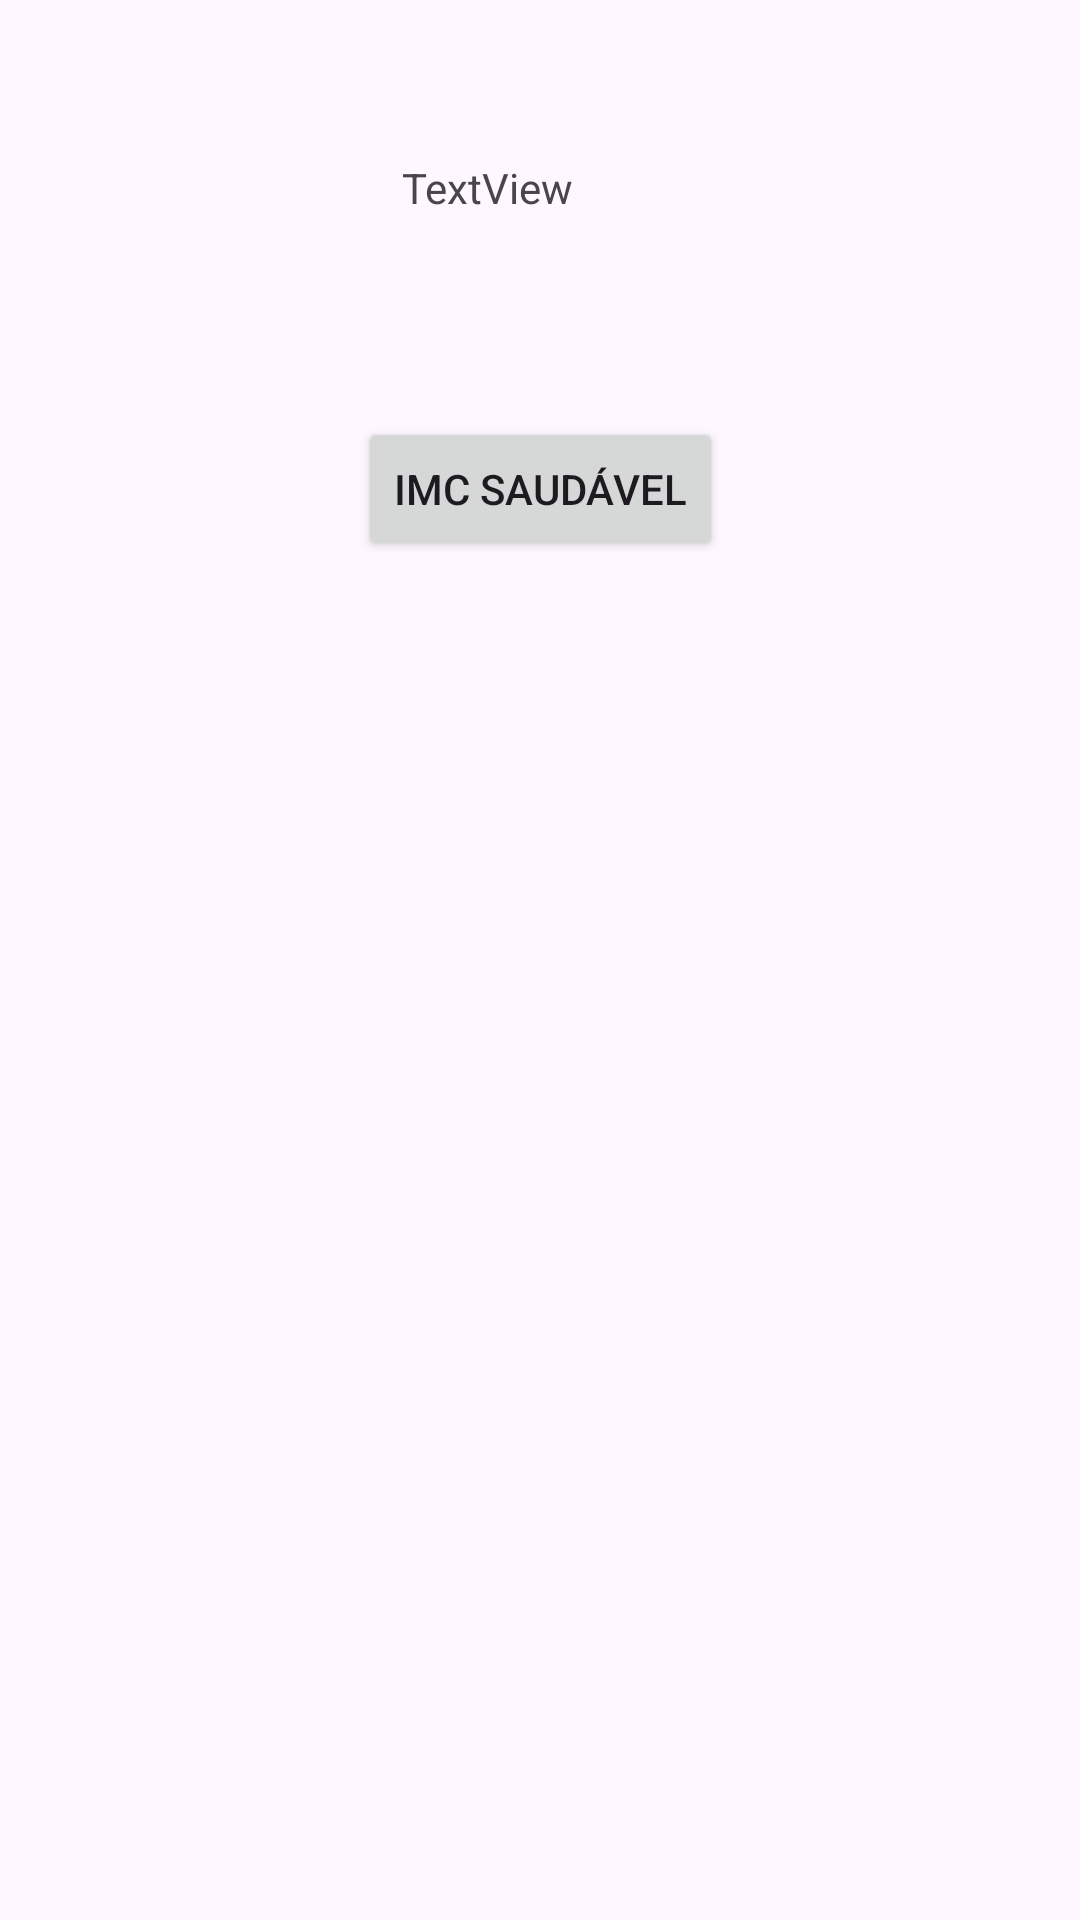

This screen was rendered from an Android layout file. Write that file and the resources it references.
<!-- AndroidManifest.xml: application theme Theme.Exerciciosofc -->
<!-- res/layout/fragment_fragmento_a.xml -->
<?xml version="1.0" encoding="utf-8"?>
<androidx.constraintlayout.widget.ConstraintLayout xmlns:android="http://schemas.android.com/apk/res/android"
    xmlns:app="http://schemas.android.com/apk/res-auto"
    xmlns:tools="http://schemas.android.com/tools"
    android:id="@+id/main"
    android:layout_width="match_parent"
    android:layout_height="match_parent"
    tools:context="com.example.exerciciosofc.IMCResultado">

    <TextView
        android:id="@+id/tvNome"
        android:layout_width="wrap_content"
        android:layout_height="wrap_content"
        android:layout_marginStart="30dp"
        android:layout_marginTop="53dp"
        android:layout_marginBottom="58dp"
        android:text="TextView"
        app:layout_constraintBottom_toTopOf="@+id/tvIMC"
        app:layout_constraintEnd_toStartOf="@+id/imgPerfil"
        app:layout_constraintStart_toStartOf="parent"
        app:layout_constraintTop_toTopOf="parent" />

    <TextView
        android:id="@+id/tvIMC"
        android:layout_width="0dp"
        android:layout_height="0dp"
        android:layout_marginStart="89dp"
        android:layout_marginEnd="65dp"
        android:layout_marginBottom="77dp"
        android:text="TextView"
        app:layout_constraintBottom_toTopOf="@+id/BtnIMC"
        app:layout_constraintEnd_toStartOf="@+id/imgPerfil"
        app:layout_constraintStart_toStartOf="parent"
        app:layout_constraintTop_toBottomOf="@+id/tvNome" />

    <ImageView
        android:id="@+id/imgPerfil"
        android:layout_width="wrap_content"
        android:layout_height="wrap_content"
        android:layout_marginTop="53dp"
        android:layout_marginEnd="65dp"
        app:layout_constraintEnd_toEndOf="parent"
        app:layout_constraintStart_toEndOf="@+id/tvIMC"
        app:layout_constraintTop_toTopOf="parent"
        tools:srcCompat="@tools:sample/avatars" />

    <Button
        android:id="@+id/BtnIMC"
        android:layout_width="wrap_content"
        android:layout_height="wrap_content"
        android:layout_marginBottom="453dp"
        android:text="IMC Saudável"
        app:layout_constraintBottom_toBottomOf="parent"
        app:layout_constraintEnd_toEndOf="parent"
        app:layout_constraintStart_toStartOf="parent"
        app:layout_constraintTop_toBottomOf="@+id/tvIMC" />

</androidx.constraintlayout.widget.ConstraintLayout>
<!-- resources referenced by this layout -->
<resources>
  <style name="Theme.Exerciciosofc" parent="Base.Theme.Exerciciosofc" />
  <style name="Base.Theme.Exerciciosofc" parent="Theme.Material3.DayNight.NoActionBar">
          
          
      </style>
</resources>
